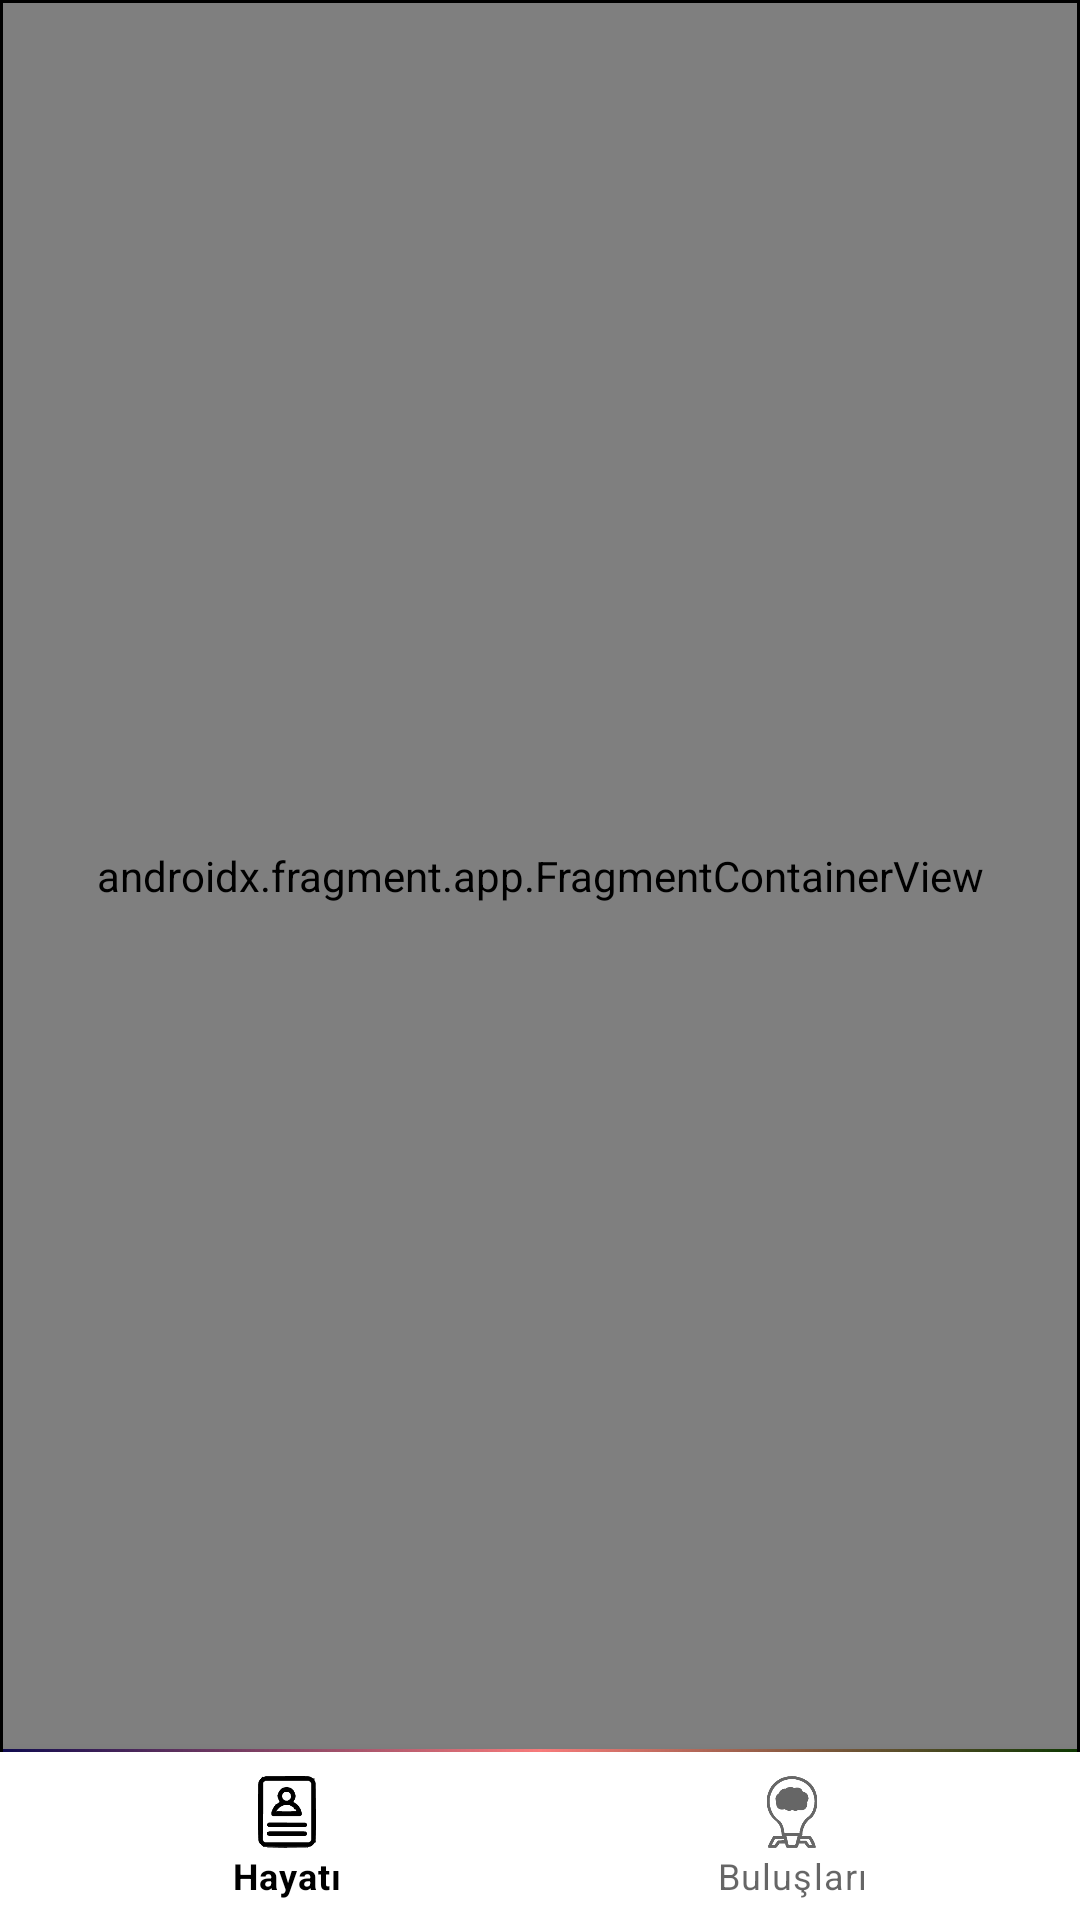

Android layout source for this screen:
<!-- AndroidManifest.xml: application theme Theme.BilimİnsanlarıVeBuluşları -->
<!-- res/layout/activity_main.xml -->
<?xml version="1.0" encoding="utf-8"?>
<layout xmlns:android="http://schemas.android.com/apk/res/android"
    xmlns:app="http://schemas.android.com/apk/res-auto"
    xmlns:tools="http://schemas.android.com/tools"

    >

    <androidx.constraintlayout.widget.ConstraintLayout
        android:layout_width="match_parent"
        android:layout_height="match_parent"
        tools:context=".view.MainActivity"
        android:background="@drawable/shape7"
        >

        <androidx.fragment.app.FragmentContainerView
            android:id="@+id/fragmentContainerView"
            android:name="androidx.navigation.fragment.NavHostFragment"
            android:layout_width="0dp"
            android:layout_height="0dp"
            android:layout_marginStart="1dp"
            android:layout_marginTop="1dp"
            android:layout_marginEnd="1dp"
            android:layout_marginBottom="1dp"
            app:defaultNavHost="true"
            app:layout_constraintBottom_toTopOf="@id/bottomNavView2"
            app:layout_constraintEnd_toEndOf="parent"
            app:layout_constraintStart_toStartOf="parent"
            app:layout_constraintTop_toTopOf="parent"
            app:navGraph="@navigation/navgraph"
            />
        
        <com.google.android.material.bottomnavigation.BottomNavigationView
            android:id="@+id/bottomNavView2"

            android:layout_width="0dp"
            android:layout_height="wrap_content"
            app:layout_constraintBottom_toBottomOf="parent"
            app:layout_constraintStart_toStartOf="parent"
            app:layout_constraintEnd_toEndOf="parent"
            app:menu="@menu/bottom_nav_menu2"
            />
    </androidx.constraintlayout.widget.ConstraintLayout>
</layout>
<!-- resources referenced by this layout -->
<resources>
  <!-- drawable shape7 (drawable) -->
  <?xml version="1.0" encoding="utf-8"?>
  <shape xmlns:android="http://schemas.android.com/apk/res/android">
      <stroke android:color="@color/black" android:width="1dp">
      </stroke>
  
      <gradient android:centerColor="#80FF0000" android:startColor="#F80A044C" android:endColor="#0D3901"></gradient>
  
      <corners android:radius="0dp"></corners>
  
  
  </shape>
  <style name="Theme.BilimİnsanlarıVeBuluşları" parent="Theme.MaterialComponents.DayNight.DarkActionBar">
          
          <item name="colorPrimary">@color/black</item>
          <item name="colorPrimaryVariant">@color/purple_700</item>
          <item name="colorOnPrimary">@color/white</item>
          
          <item name="colorSecondary">@color/teal_200</item>
          <item name="colorSecondaryVariant">@color/teal_700</item>
          <item name="colorOnSecondary">@color/black</item>
          
          
      </style>
  <!-- not gathered from this repository: default colours our renderer supplied (Android Studio template values) -->
  <color name="purple_700">#FF3700B3</color>
  <color name="teal_200">#FF03DAC5</color>
  <color name="teal_700">#FF018786</color>
  <color name="black">#FF000000</color>
  <color name="white">#FFFFFFFF</color>
</resources>
